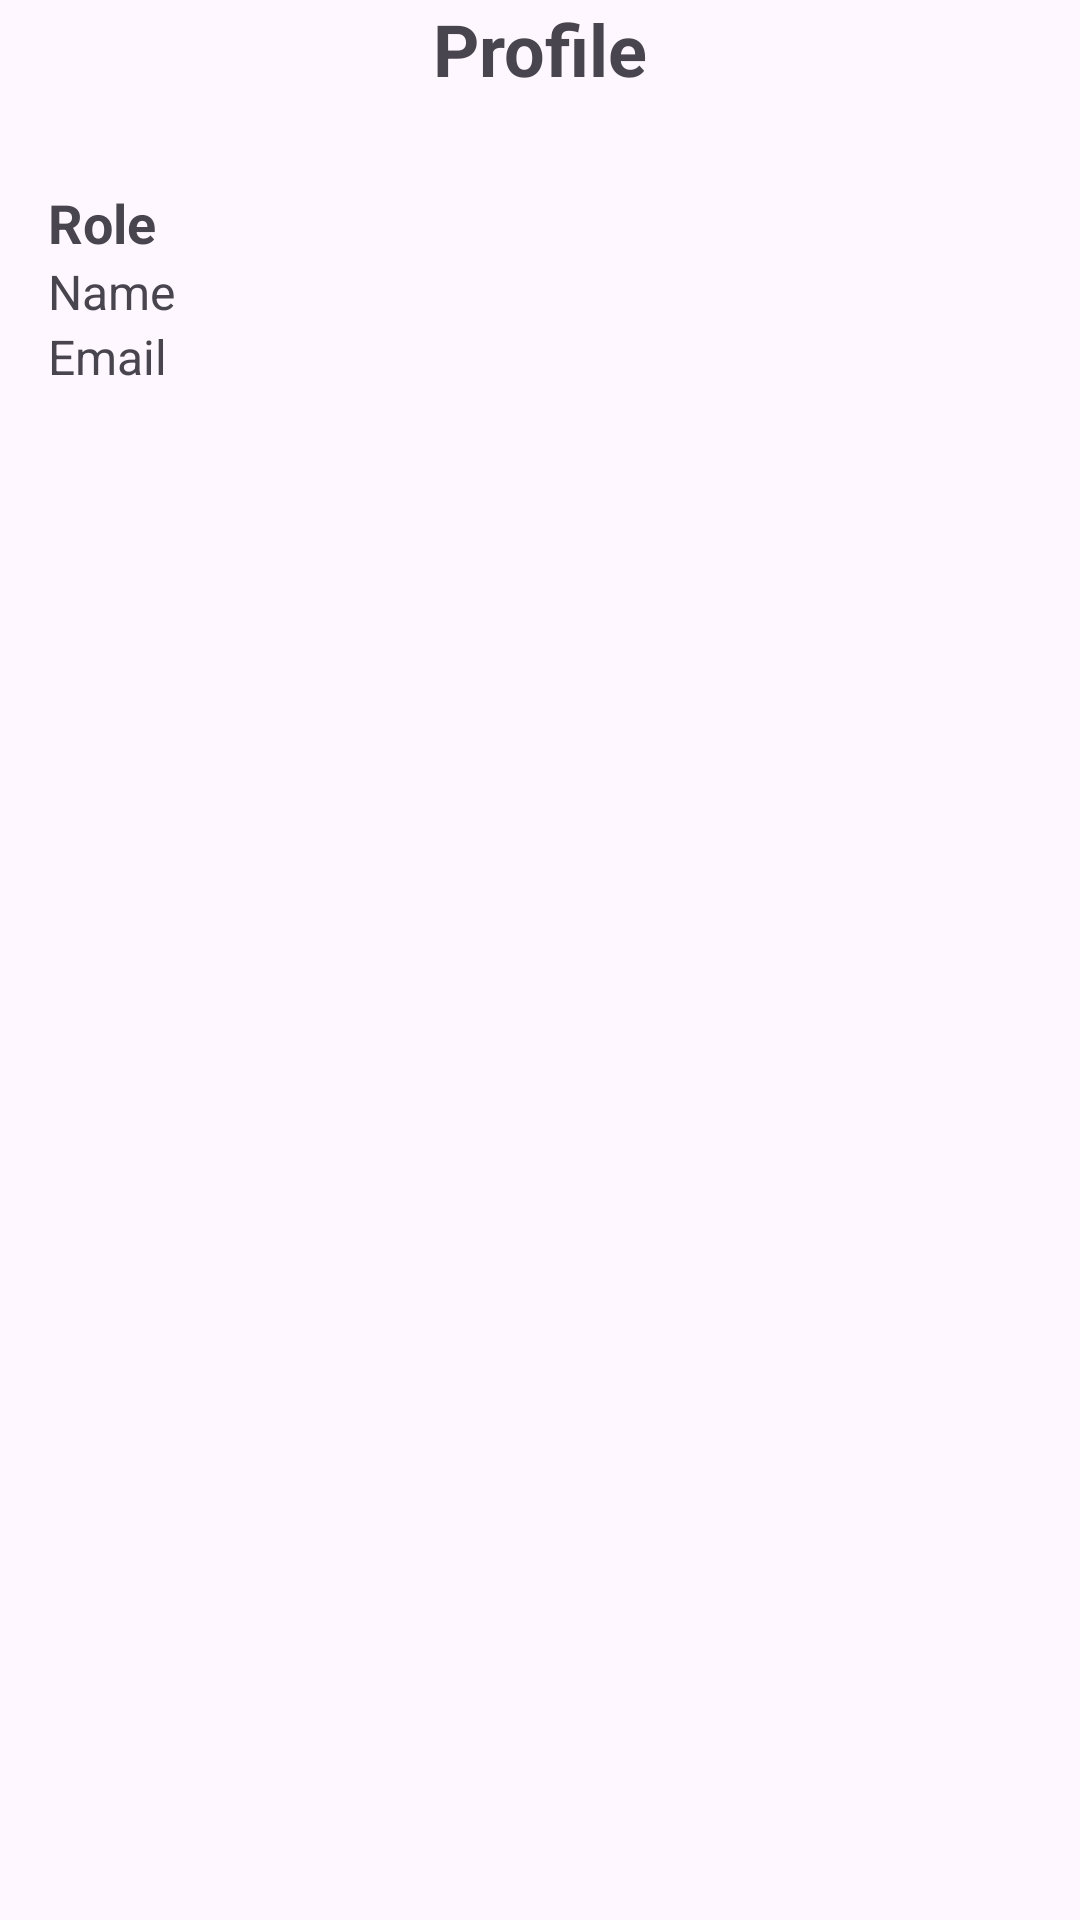

Reconstruct the res/layout file that produces this screen, plus the resources it refers to.
<!-- AndroidManifest.xml: application theme Theme.Retake2324_student -->
<!-- res/layout/activity_profile.xml -->
<?xml version="1.0" encoding="utf-8"?>
<androidx.coordinatorlayout.widget.CoordinatorLayout xmlns:android="http://schemas.android.com/apk/res/android"
    xmlns:app="http://schemas.android.com/apk/res-auto"
    android:layout_width="match_parent"
    android:layout_height="match_parent">

    <TextView
        android:id="@+id/header"
        android:layout_width="wrap_content"
        android:layout_height="wrap_content"
        android:text="Profile"
        android:textStyle="bold"
        android:textSize="24sp"
        android:layout_gravity="center_horizontal"
        android:layout_marginBottom="16dp" />

    <LinearLayout
        android:layout_width="wrap_content"
        android:layout_height="wrap_content"
        android:orientation="horizontal"
        android:layout_marginTop="46dp">

        <LinearLayout
            android:layout_width="match_parent"
            android:layout_height="wrap_content"
            android:orientation="vertical"
            android:padding="16dp"
            app:layout_constraintBottom_toTopOf="@id/bottom_navigation">

            <TextView
                android:id="@+id/textRole"
                android:layout_width="wrap_content"
                android:layout_height="wrap_content"
                android:text="Role"
                android:textStyle="bold"
                android:textSize="18sp"
                app:layout_constraintTop_toTopOf="parent"
                app:layout_constraintStart_toStartOf="parent"
                app:layout_constraintEnd_toEndOf="parent"
                app:layout_constraintBottom_toTopOf="@id/textName"
                app:layout_constraintHorizontal_bias="0.5" />

            <TextView
                android:id="@+id/textName"
                android:layout_width="wrap_content"
                android:layout_height="wrap_content"
                android:text="Name"
                android:textSize="16sp"
                app:layout_constraintTop_toBottomOf="@id/textRole"
                app:layout_constraintStart_toStartOf="parent"
                app:layout_constraintBottom_toTopOf="@id/textEmail"
                app:layout_constraintEnd_toStartOf="@id/imagePhoto"
                app:layout_constraintHorizontal_bias="0.0" />

            <TextView
                android:id="@+id/textEmail"
                android:layout_width="wrap_content"
                android:layout_height="wrap_content"
                android:text="Email"
                android:textSize="16sp"
                app:layout_constraintTop_toBottomOf="@id/textName"
                app:layout_constraintStart_toStartOf="parent"
                app:layout_constraintEnd_toStartOf="@id/imagePhoto"
                app:layout_constraintHorizontal_bias="0.0" />

        </LinearLayout>

        <ImageView
            android:id="@+id/imagePhoto"
            android:layout_width="100dp"
            android:layout_height="100dp"
            android:contentDescription="Profile Photo"
            app:layout_constraintTop_toTopOf="@id/textName"
            app:layout_constraintStart_toEndOf="@id/textName"
            app:layout_constraintEnd_toEndOf="parent"
            app:layout_constraintHorizontal_bias="1.0" />

    </LinearLayout>

</androidx.coordinatorlayout.widget.CoordinatorLayout>
<!-- resources referenced by this layout -->
<resources>
  <style name="Theme.Retake2324_student" parent="Base.Theme.Retake2324_student" />
  <style name="Base.Theme.Retake2324_student" parent="Theme.Material3.DayNight.NoActionBar">
          
          
      </style>
</resources>
